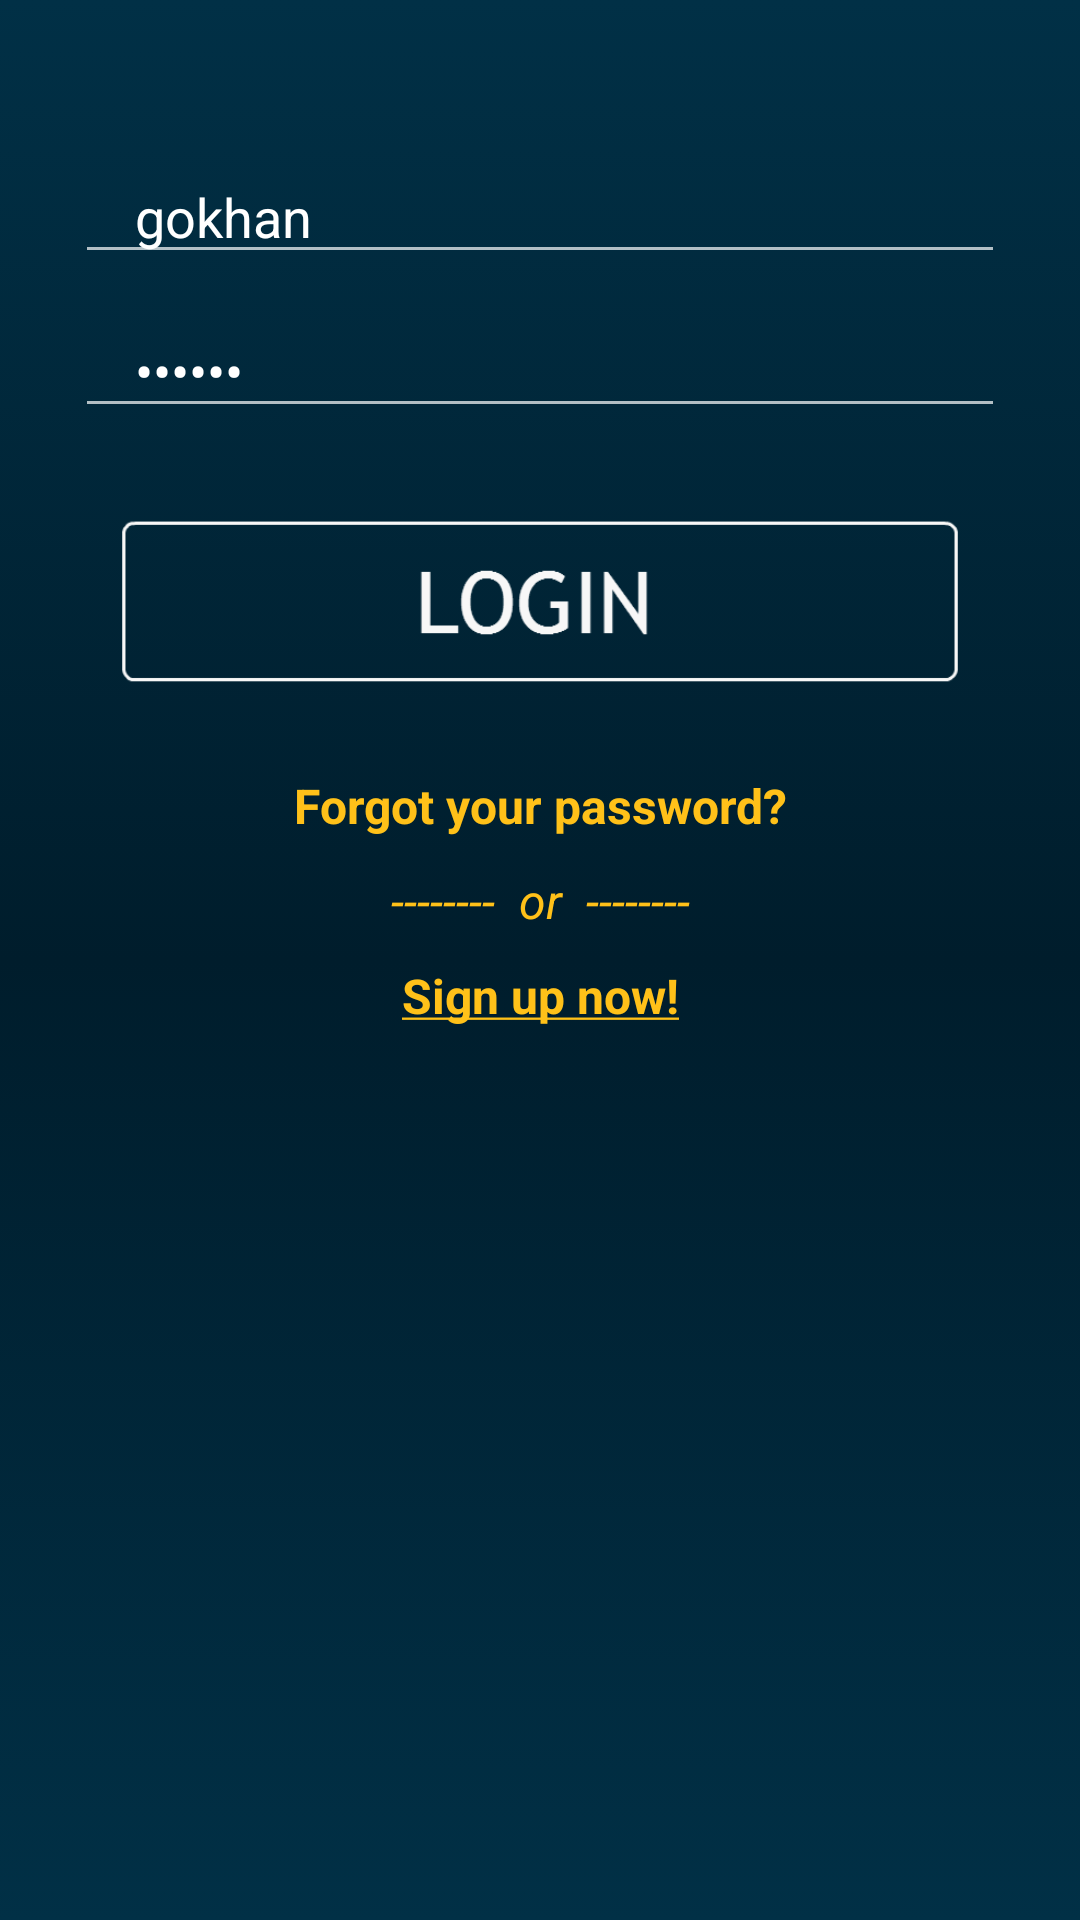

Layout XML and referenced resources for this Android screen:
<!-- AndroidManifest.xml: application theme Theme.AppCompat -->
<!-- res/layout/content_logging.xml -->
<?xml version="1.0" encoding="utf-8"?>
<RelativeLayout xmlns:android="http://schemas.android.com/apk/res/android"
    xmlns:app="http://schemas.android.com/apk/res-auto"
    xmlns:tools="http://schemas.android.com/tools"
    android:layout_width="fill_parent"
    android:layout_height="fill_parent"
    android:paddingBottom="@dimen/activity_vertical_margin"
    android:paddingLeft="20dp"
    android:paddingRight="20dp"
    android:paddingTop="@dimen/activity_vertical_margin"
    app:layout_behavior="@string/appbar_scrolling_view_behavior"
    tools:context="com.example.ciayco.spacevoi.LoginActivity"
    tools:showIn="@layout/activity_login"
    android:background="@drawable/bg_gradient">
    
    

    <LinearLayout
        android:orientation="vertical"
        android:layout_width="match_parent"
        android:layout_height="match_parent">

        <LinearLayout
            android:orientation="horizontal"
            android:layout_width="fill_parent"
            android:layout_height="50dp"
            android:id="@+id/topBar"
            android:layout_weight="0"
            android:visibility="invisible">

        </LinearLayout>

        <LinearLayout
            android:orientation="vertical"
            android:layout_width="fill_parent"
            android:layout_height="wrap_content"
            android:id="@+id/textFieldHolder"
            android:layout_weight="0"
            android:layout_marginLeft="5dp"
            android:layout_marginRight="5dp">

            <EditText
                android:layout_width="fill_parent"
                android:layout_height="wrap_content"
                android:inputType="textEmailAddress"
                android:id="@+id/etUsername"
                android:hint="Username / Email Adress"
                android:textColor="#ffffff"
                android:foreground="#20ffffff"
                android:textColorHint="#80ffffff"
                android:paddingLeft="20dp"
                android:text="gokhan" />

            <EditText
                android:layout_width="fill_parent"
                android:layout_height="wrap_content"
                android:inputType="textPassword"
                android:id="@+id/etPassword"
                android:hint="Password"
                android:textColor="#ffffff"
                android:foreground="#20f5f5f5"
                android:layout_marginTop="10dp"
                android:textColorHint="#80ffffff"
                android:textIsSelectable="false"
                android:paddingLeft="20dp"
                android:text="gokhan" />
        </LinearLayout>

        <LinearLayout
            android:orientation="vertical"
            android:layout_width="match_parent"
            android:layout_height="10dp"
            android:id="@+id/checkBoxHolder"
            android:baselineAligned="false">

            <CheckBox
                android:layout_width="fill_parent"
                android:layout_height="fill_parent"
                android:text="Remember Me"
                android:id="@+id/cbRememberMe"
                android:textColor="#90ffffff"
                android:allowUndo="false"
                android:checked="false"
                android:enabled="false"
                android:buttonTint="#90ffffff"
                android:clickable="true"
                android:visibility="invisible" />

        </LinearLayout>

        <LinearLayout
            android:orientation="vertical"
            android:layout_width="fill_parent"
            android:layout_height="wrap_content"
            android:id="@+id/loginButtonHolder"
            android:longClickable="false"
            android:layout_marginTop="5dp">

            <ImageButton
                android:layout_width="380dp"
                android:layout_height="70dp"
                android:id="@+id/ibLogin"
                android:background="#00ffffff"
                android:src="@mipmap/loginbuton"
                android:scaleType="fitCenter"
                android:layout_gravity="center_horizontal"
                android:saveEnabled="true"
                android:layout_marginTop="10dp" />
        </LinearLayout>

        <LinearLayout
            android:orientation="vertical"
            android:layout_width="match_parent"
            android:layout_height="wrap_content"
            android:id="@+id/optionsHolder"
            android:paddingLeft="10dp"
            android:paddingRight="10dp"
            android:layout_marginTop="20dp">

            <TextView
                android:layout_width="fill_parent"
                android:layout_height="wrap_content"
                android:text="Forgot your password?"
                android:id="@+id/labForgotpass"
                android:textColor="#ffc119"
                android:textSize="16dp"
                android:singleLine="true"
                android:gravity="center_horizontal"
                android:layout_marginBottom="10dp"
                android:textStyle="bold" />
            

            <TextView
                android:layout_width="fill_parent"
                android:layout_height="wrap_content"
                android:text="--------  or  --------"
                android:id="@+id/textView3"
                android:textColor="#ffc119"
                android:textStyle="italic"
                android:textSize="16dp"
                android:singleLine="true"
                android:gravity="center_horizontal"
                android:layout_marginBottom="10dp" />

            <TextView
                android:layout_width="fill_parent"
                android:layout_height="wrap_content"
                android:text="@string/signupnow"
                android:id="@+id/labSignup"
                android:textColor="#ffc119"
                android:onClick="registeractivty"
                android:textSize="16sp"
                android:gravity="center_horizontal"
                android:layout_marginBottom="10dp"
                android:textStyle="bold" />
        </LinearLayout>

        <LinearLayout
            android:layout_width="match_parent"
            android:orientation="vertical"
            android:layout_height="100dp"
            android:id="@+id/iconHolder"
            android:visibility="visible"
            android:background="#00ffffff"
            android:layout_marginTop="10dp">


            <ImageButton
                android:layout_width="wrap_content"
                android:layout_height="wrap_content"
                android:id="@+id/imageButton2"
                android:src="@drawable/g_login_button"
                android:clickable="false"
                android:background="#00ffffff"
                android:layout_gravity="center_horizontal" />

            <ImageButton
                android:layout_width="wrap_content"
                android:layout_height="wrap_content"
                android:id="@+id/imageButton3"
                android:src="@drawable/g_login_button"
                android:background="#00ffffff"
                android:layout_gravity="center_horizontal" />
        </LinearLayout>

        <LinearLayout
            android:orientation="vertical"
            android:layout_width="match_parent"
            android:layout_height="match_parent">

        </LinearLayout>

    </LinearLayout>

</RelativeLayout>
<!-- res/layout/activity_login.xml (included above) -->
<?xml version="1.0" encoding="utf-8"?>
<android.support.design.widget.CoordinatorLayout xmlns:android="http://schemas.android.com/apk/res/android"
xmlns:app="http://schemas.android.com/apk/res-auto"
xmlns:tools="http://schemas.android.com/tools"
android:layout_width="match_parent"
android:layout_height="match_parent"
android:fitsSystemWindows="true"
tools:context="com.example.ciayco.spacevoi.LoginActivity"
android:visibility="visible"
    >

<include layout="@layout/content_logging" />


</android.support.design.widget.CoordinatorLayout>
<!-- resources referenced by this layout -->
<resources>
  <!-- drawable bg_gradient (drawable) -->
  <?xml version="1.0" encoding="utf-8"?>
  <selector xmlns:android="http://schemas.android.com/apk/res/android">
      <item>
          <shape>
              <gradient
                  android:angle="90"
                  android:startColor="#013046"
                  android:centerColor="#001d2c"
                  android:endColor="#013046"
                  android:type="linear" />
          </shape>
      </item>
  </selector>
  
      
  <!-- drawable btn_selector_kaydet (drawable) -->
  <?xml version="1.0" encoding="utf-8"?>
  <selector xmlns:android="http://schemas.android.com/apk/res/android" >
      <item android:state_pressed="true" >
          <shape android:shape="rectangle"  >
              <corners android:radius="5dp" />
              <stroke android:width="1dip" android:color="#db5141" />
              <gradient android:angle="-90" android:startColor="#f56b5b" android:endColor="#f45b49"  />
          </shape>
      </item>
      <item android:state_focused="true">
          <shape android:shape="rectangle"  >
              <corners android:radius="5dp" />
              <stroke android:width="1dip" android:color="#971E05" />
              <solid android:color="#58857e"/>
          </shape>
      </item>
      <item >
          <shape android:shape="rectangle"  >
              <corners android:radius="5dp" />
              <stroke android:width="1dip" android:color="#02D8B0" />
              <gradient android:angle="-90" android:startColor="#23A96E" android:endColor="#156542" />
          </shape>
      </item>
  
  </selector>
  <!-- drawable g_login_button (drawable) -->
  <?xml version="1.0" encoding="utf-8"?>
  <selector xmlns:android="http://schemas.android.com/apk/res/android">
      <item
          android:state_pressed="true"
          android:drawable="@mipmap/googleloginpressed" />
      <item
          android:drawable="@mipmap/googlelogin" />
  </selector>
  <!-- mipmap loginbuton: png bitmap (mipmap-xhdpi, 2934 bytes) -->
  <string name="signupnow"><u>Sign up now!</u></string>
</resources>
